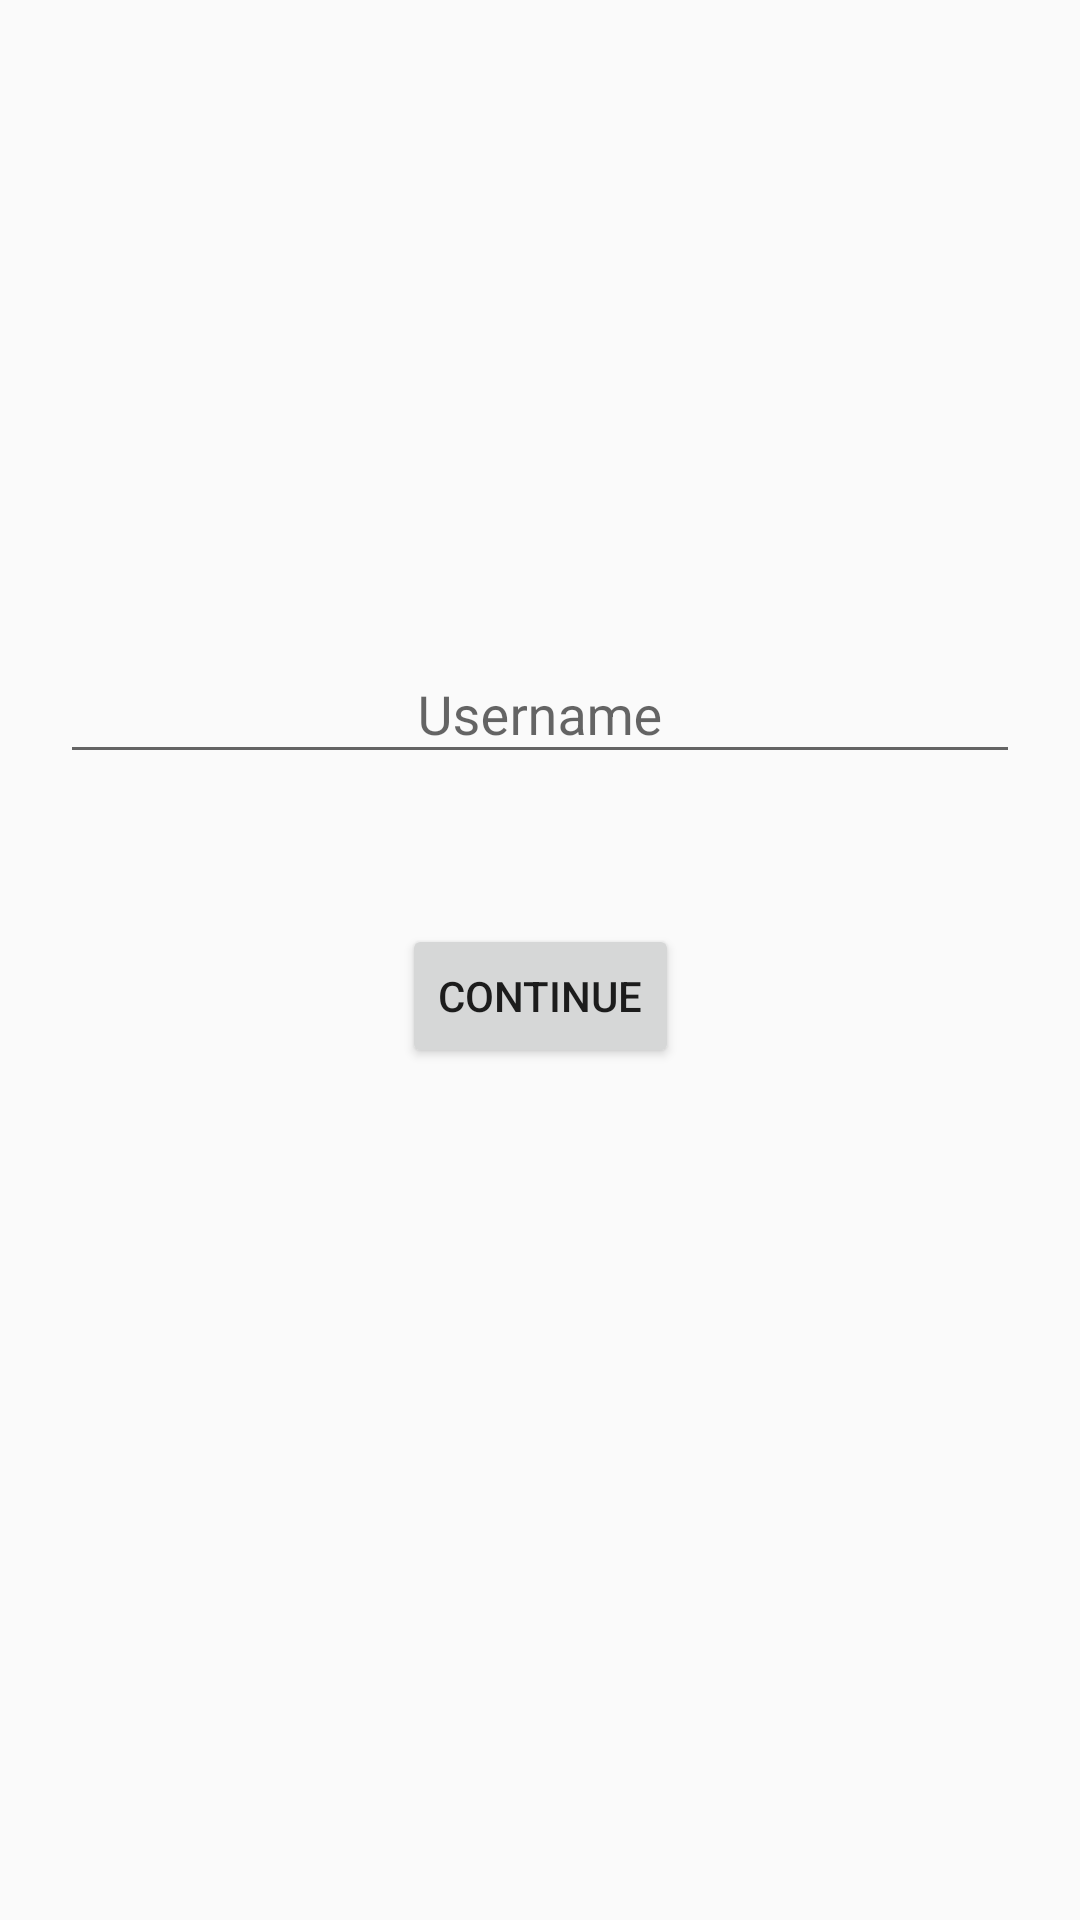

Here is an Android app screen rendered from its layout file. Give the layout XML and the strings, colors and styles it references.
<!-- AndroidManifest.xml: application theme Theme.Mailbox -->
<!-- res/layout/fragment_login.xml -->
<?xml version="1.0" encoding="utf-8"?>
<layout
    xmlns:android="http://schemas.android.com/apk/res/android"
    xmlns:tools="http://schemas.android.com/tools"
    xmlns:app="http://schemas.android.com/apk/res-auto"
    tools:context="com.robinlunde.mailbox.login.LoginFragment">

    <androidx.constraintlayout.widget.ConstraintLayout
        android:id="@+id/frag_login"
        android:layout_width="match_parent"
        android:layout_height="match_parent">

        <ImageView
            android:id="@+id/logo_mainactiv"
            android:layout_width="wrap_content"
            android:layout_height="wrap_content"
            android:contentDescription="@string/logo_icon_name"
            app:layout_constraintBottom_toTopOf="@+id/username_input_holder"
            app:layout_constraintEnd_toEndOf="parent"
            app:layout_constraintStart_toStartOf="parent"
            app:layout_constraintTop_toTopOf="parent"
            app:srcCompat="@drawable/ic_launcher_foreground" />

        <com.google.android.material.textfield.TextInputLayout
            android:id="@+id/username_input_holder"
            android:layout_width="320dp"
            android:layout_height="wrap_content"
            android:gravity="center|center_horizontal|center_vertical"
            app:layout_constraintBottom_toBottomOf="parent"
            app:layout_constraintEnd_toEndOf="parent"
            app:layout_constraintStart_toStartOf="parent"
            app:layout_constraintTop_toTopOf="parent"
            app:layout_constraintVertical_bias="0.35000002">

            <com.google.android.material.textfield.TextInputEditText
                android:id="@+id/username_input"
                android:layout_width="match_parent"
                android:layout_height="wrap_content"
                android:gravity="center|center_horizontal|center_vertical"
                android:hint="@string/username" />

        </com.google.android.material.textfield.TextInputLayout>

        <Button
            android:id="@+id/username_button"
            android:layout_width="wrap_content"
            android:layout_height="wrap_content"
            android:text="@string/username_button"
            app:layout_constraintBottom_toBottomOf="parent"
            app:layout_constraintEnd_toEndOf="parent"
            app:layout_constraintStart_toStartOf="parent"
            app:layout_constraintTop_toBottomOf="@+id/username_input_holder"
            app:layout_constraintVertical_bias="0.15" />

    </androidx.constraintlayout.widget.ConstraintLayout>
</layout>
<!-- resources referenced by this layout -->
<resources>
  <string name="logo_icon_name">Logo</string>
  <string name="username">Username</string>
  <string name="username_button">Continue</string>
  <style name="Theme.Mailbox" parent="Theme.AppCompat.Light.DarkActionBar">
          
          <item name="colorPrimary">@color/top</item>
          
          <item name="colorPrimaryVariant">@color/super_red</item>
          
          <item name="colorOnPrimary">@color/highlight</item>
          
          <item name="colorSecondary">@color/background</item>
          
          <item name="colorSecondaryVariant">@color/background_dark_blue</item>
          
          <item name="colorOnSecondary">@color/button</item>
          
          <item name="android:statusBarColor" tools:targetApi="l">@color/charcoal</item>
          
          <item name="android:actionMenuTextColor">@color/charcoal</item>
      </style>
  <color name="top">#e8505b</color>
  <color name="super_red">#d9230f </color>
  <color name="highlight">#f9d56e</color>
  <color name="background">#f3ecc2</color>
  <color name="background_dark_blue">#00ACC1</color>
  <color name="button">#EE9452</color>
  <color name="charcoal">#27292b</color>
</resources>
